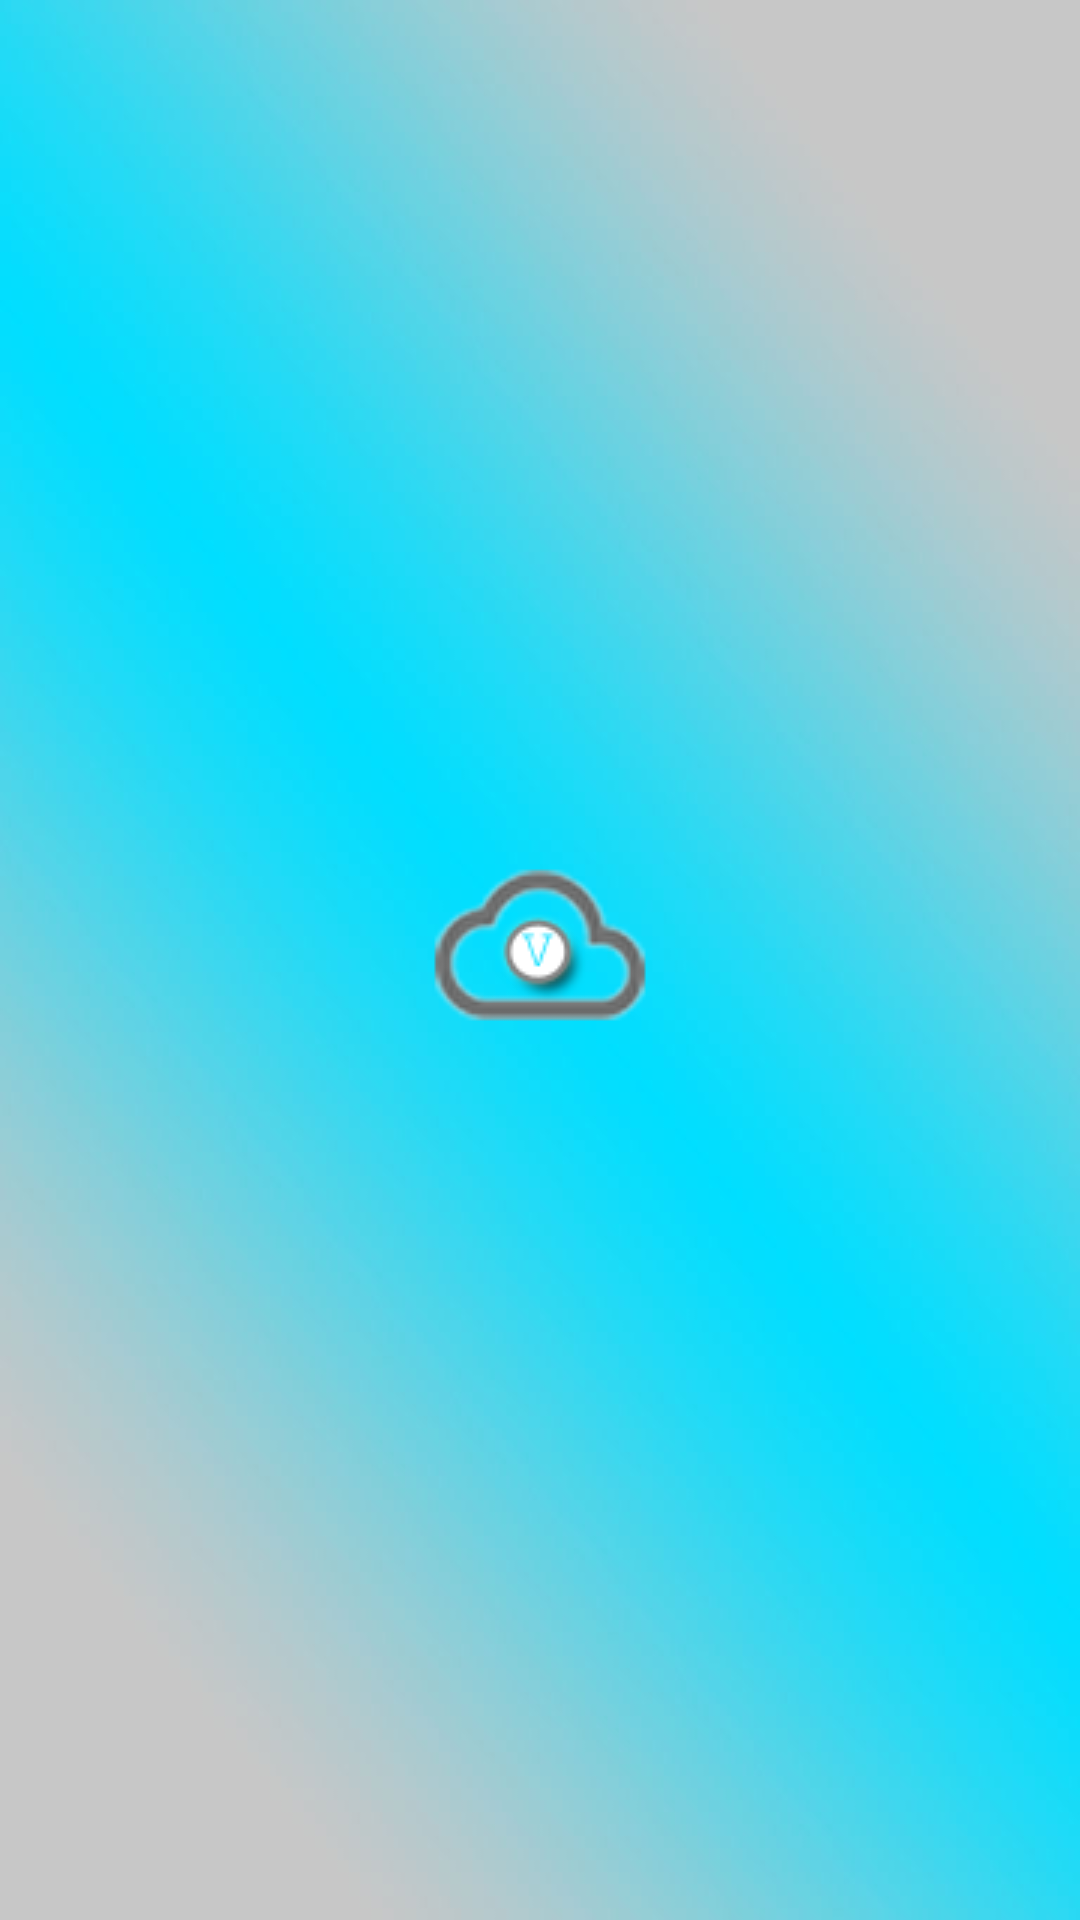

This screen was rendered from an Android layout file. Write that file and the resources it references.
<!-- AndroidManifest.xml: application theme AppTheme -->
<!-- res/layout/activity_splash_.xml -->
<?xml version="1.0" encoding="utf-8"?>
<RelativeLayout xmlns:android="http://schemas.android.com/apk/res/android"
    xmlns:app="http://schemas.android.com/apk/res-auto"
    xmlns:tools="http://schemas.android.com/tools"
    android:layout_width="match_parent"
    android:layout_height="match_parent"
    android:background="@drawable/bg_vc"
    tools:context=".Splash_Activity">
    <ImageView
        android:layout_width="wrap_content"
        android:layout_height="wrap_content"
        style="@style/VCloudTheme"
        android:id="@+id/splash_video"
        android:layout_centerVertical="true"
        android:layout_centerHorizontal="true"
        android:src="@drawable/logo_72"/>
</RelativeLayout>
<!-- resources referenced by this layout -->
<resources>
  <!-- drawable bg_vc: jpg bitmap (drawable, 62882 bytes) -->
  <!-- drawable logo_72: png bitmap (drawable, 9158 bytes) -->
  <style name="VCloudTheme" parent="Theme.AppCompat.Light.NoActionBar">
          <item name="colorControlNormal">@color/cloud_white</item>
          <item name="titleTextColor">#1B1717</item> 
          <item name="colorPrimary">@color/cloud_white</item>
          <item name="colorPrimaryDark">@color/cloud_white</item>
          <item name="android:statusBarColor" tools:targetApi="lollipop">@color/cloud_white</item>
      </style>
  <style name="AppTheme" parent="Theme.AppCompat.Light.NoActionBar">
          
          <item name="colorPrimary">@color/cloud_white</item>
          <item name="colorPrimaryDark">@color/cloud_white</item>
          <item name="colorAccent">@color/cloud_white</item>
          <item name="android:statusBarColor" tools:targetApi="lollipop">@color/cloud_white</item>
      </style>
  <color name="cloud_white">#726F6F</color>
</resources>
